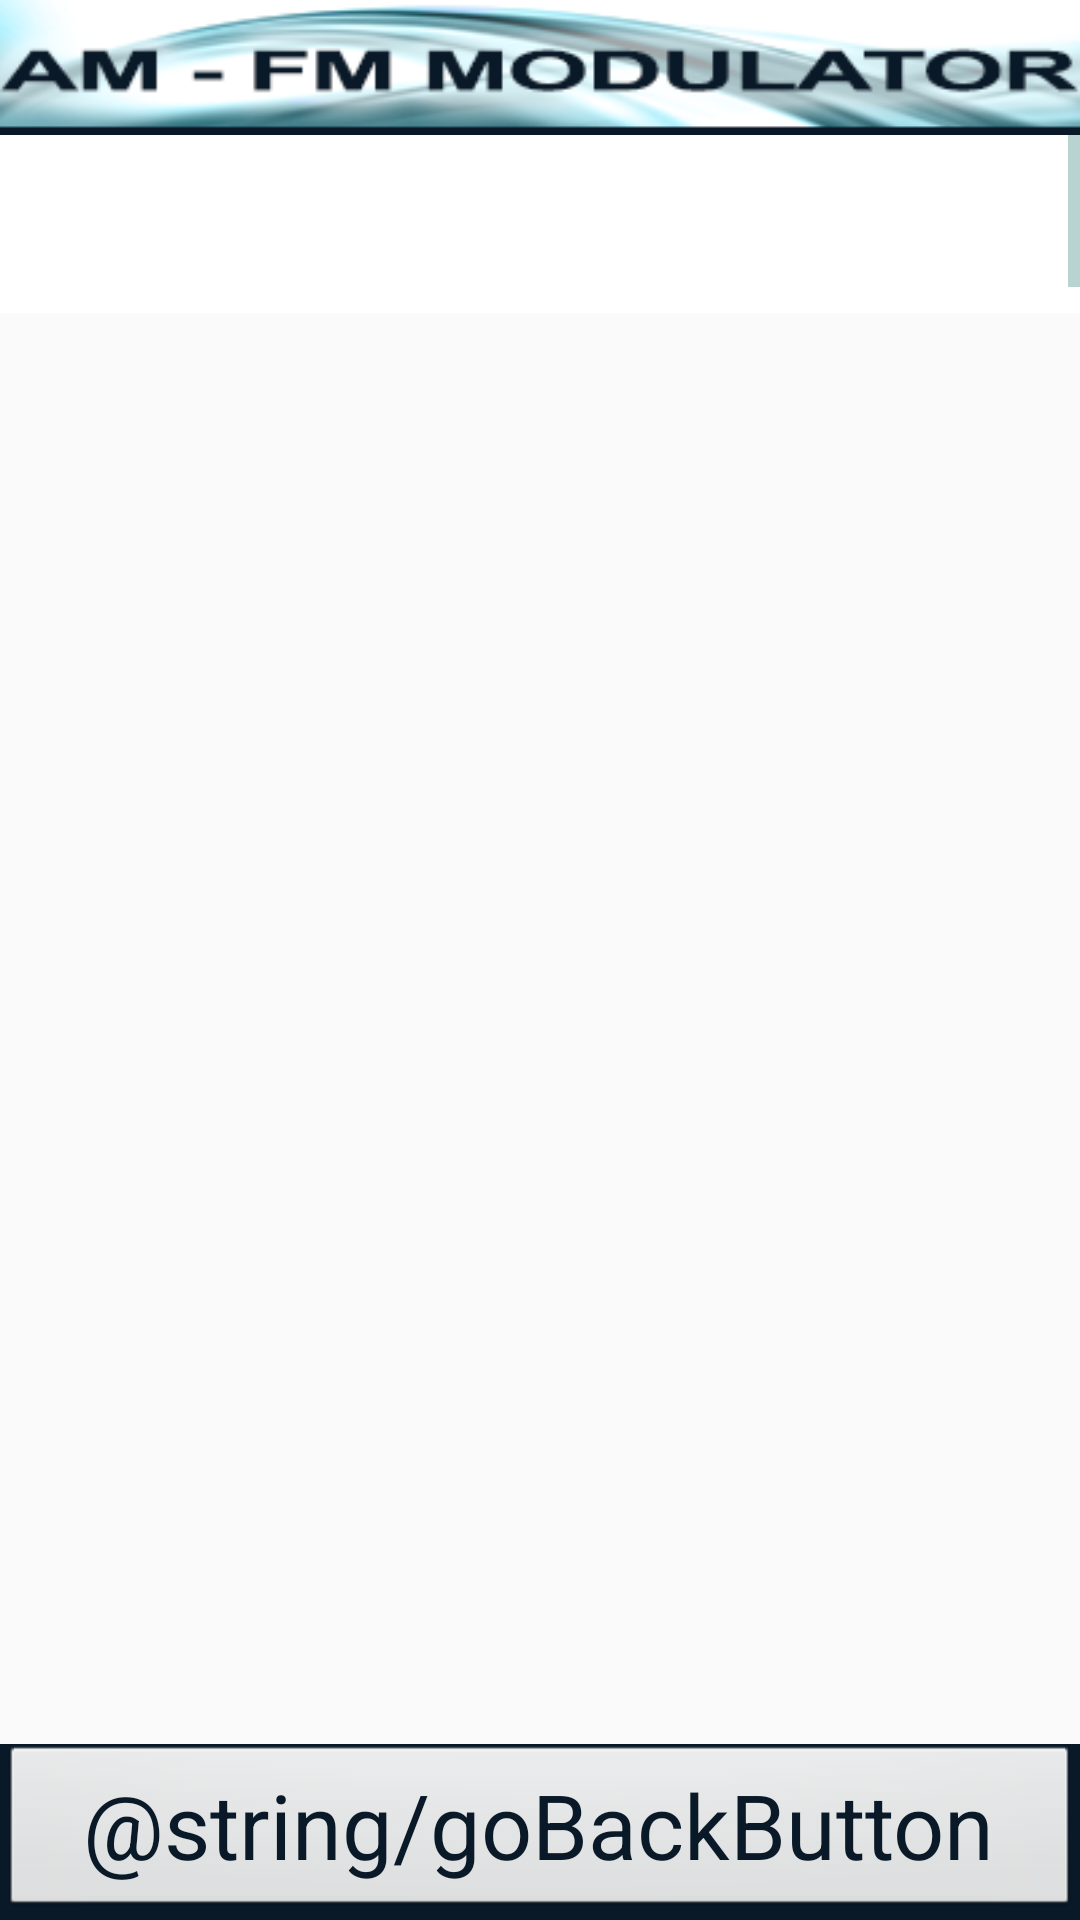

Here is an Android app screen rendered from its layout file. Give the layout XML and the strings, colors and styles it references.
<!-- AndroidManifest.xml: application theme AppTheme -->
<!-- res/layout/activity_privacy.xml -->
<?xml version="1.0" encoding="utf-8"?>
<RelativeLayout xmlns:android="http://schemas.android.com/apk/res/android"
    xmlns:ads="http://schemas.android.com/apk/res-auto"
    android:layout_width="match_parent"
    android:layout_height="match_parent"
    android:id="@+id/layoutMain">
    <RelativeLayout
        android:id="@+id/header"
        android:layout_width="match_parent"
        android:layout_height="wrap_content"
        android:layout_alignParentTop="true">
        
        <ImageView android:src="@drawable/logo"
            android:layout_width="match_parent"
            android:layout_height="wrap_content"
            android:adjustViewBounds="true" />
        
    </RelativeLayout>
    <ScrollView
        android:id="@+id/scroll_view"
        android:layout_width="match_parent"
        android:layout_height="wrap_content"
        android:layout_below="@+id/header"
        android:background="@color/colorWhite"
        android:fillViewport="true"
        android:clickable="false">

        <TextView
            android:layout_width="match_parent"
            android:layout_height="wrap_content"
            android:padding="10sp"
            android:layout_marginTop="10sp"
            android:textAppearance="?android:attr/textAppearanceLarge"
            android:id="@+id/textView12"
            android:layout_gravity="center_horizontal"
            android:textAlignment="center" />

    </ScrollView>

    <RelativeLayout
        android:id="@+id/footer"
        android:layout_width="match_parent"
        android:layout_height="wrap_content"
        android:layout_alignParentBottom="true"
        android:background="@color/colorPrimaryDark"
        android:gravity="center"
        android:layout_gravity="center">
        <Button
            android:id="@+id/buttonInfo"
            style="@android:style/Widget.Button"
            android:layout_width="match_parent"
            android:layout_height="wrap_content"
            android:onClick="backToMain"
            android:text="@string/goBackButton"
            android:textColor="@color/colorPrimaryDark"
            android:textSize="30sp" />
    </RelativeLayout>
</RelativeLayout>
<!-- resources referenced by this layout -->
<resources>
  <color name="colorPrimaryDark">#091928</color>
  <color name="colorWhite">#FFFFFF</color>
  <!-- drawable logo: png bitmap (drawable, 36003 bytes) -->
  <string name="goBackButton">I UNDERSTAND</string>
  <style name="AppTheme" parent="Theme.AppCompat.Light.NoActionBar">
          <item name="colorPrimary">@color/colorPrimary</item>
          <item name="colorPrimaryDark">@color/colorPrimaryDark</item>
          <item name="android:textColorSecondary">@color/colorSecondary</item>
          <item name="colorAccent">@color/colorBackground</item>
      </style>
  <color name="colorPrimary">#3E828F</color>
  <color name="colorSecondary">#79ACA5</color>
  <color name="colorBackground">#F5EED2</color>
</resources>
